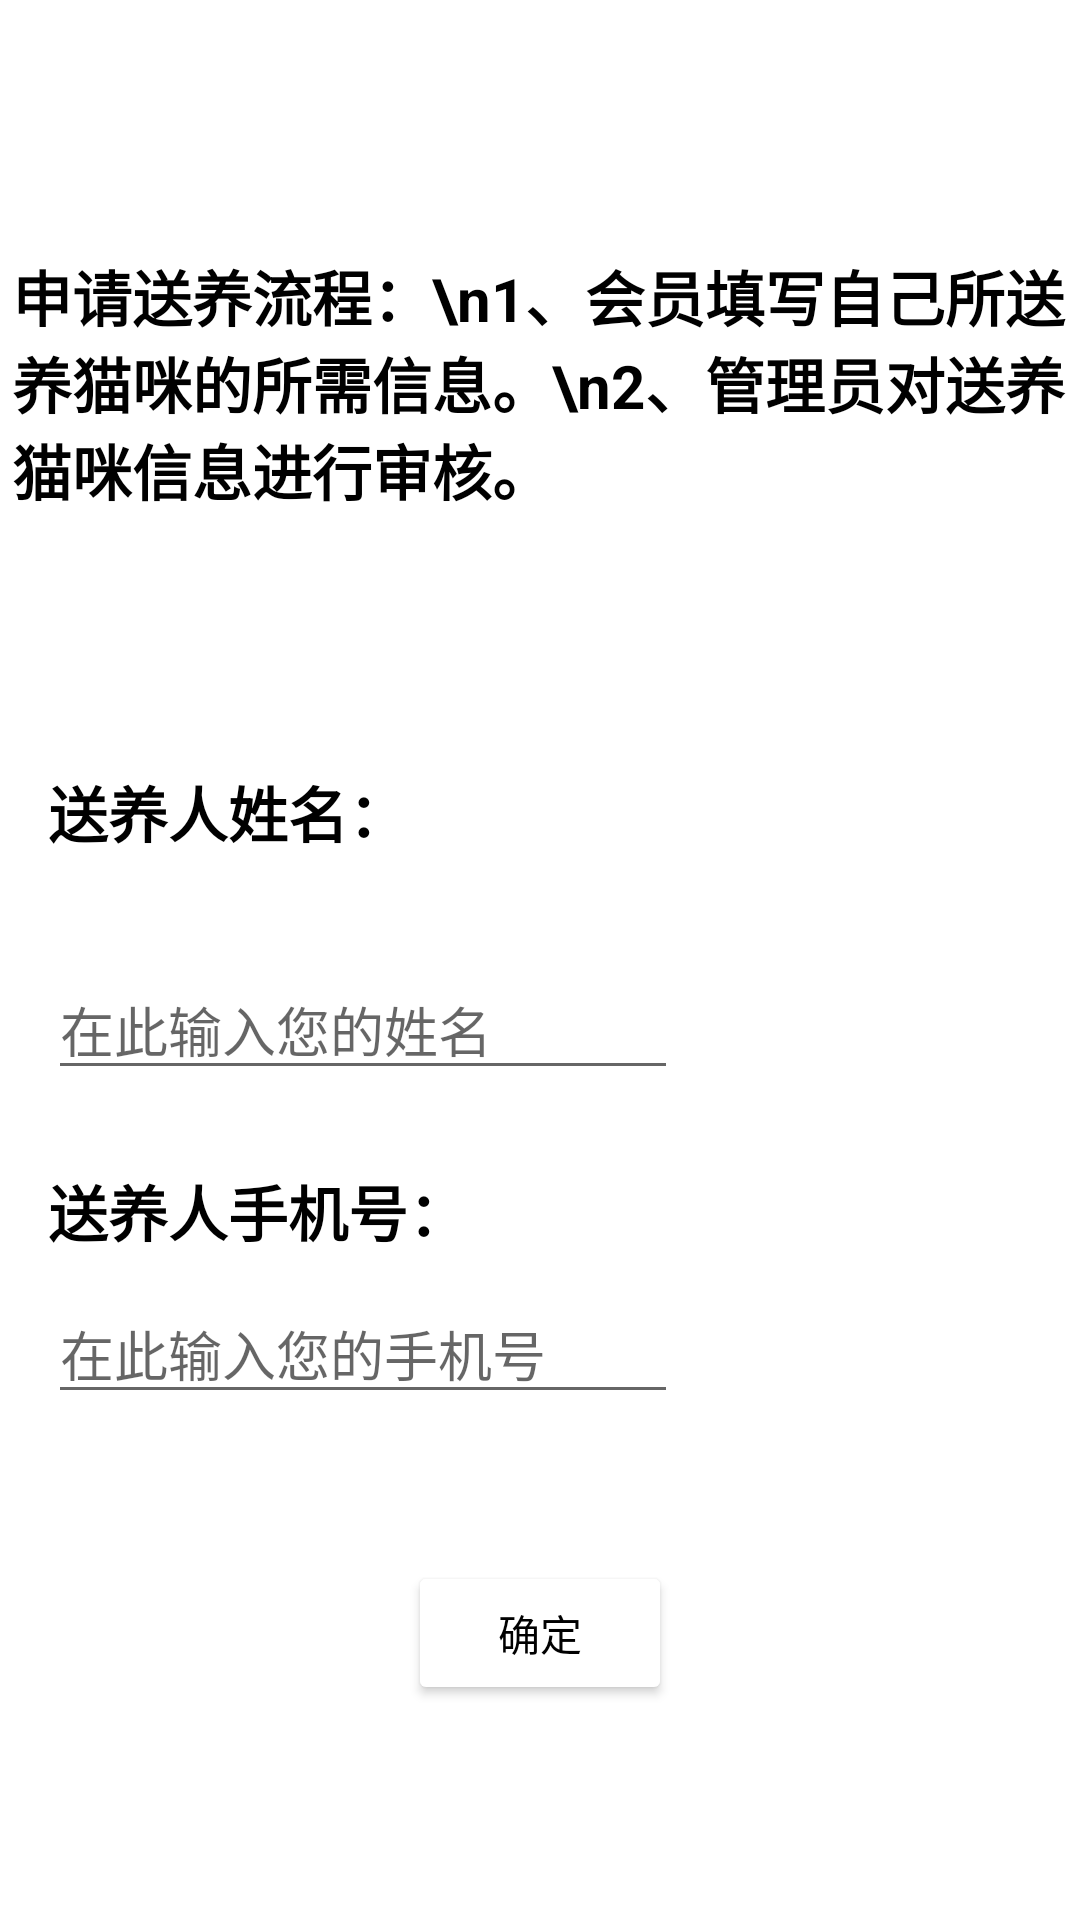

Layout XML and referenced resources for this Android screen:
<!-- AndroidManifest.xml: application theme Theme.PetShow -->
<!-- res/layout/request1.xml -->
<?xml version="1.0" encoding="utf-8"?>
<androidx.constraintlayout.widget.ConstraintLayout xmlns:android="http://schemas.android.com/apk/res/android"
    xmlns:app="http://schemas.android.com/apk/res-auto"
    xmlns:tools="http://schemas.android.com/tools"
    android:layout_width="match_parent"
    android:layout_height="match_parent">


    <TextView
        android:id="@+id/textView"
        android:layout_width="wrap_content"
        android:layout_height="wrap_content"
        android:layout_gravity="center"
        android:layout_marginStart="4dp"
        android:layout_marginTop="84dp"
        android:text="申请送养流程：\n1、会员填写自己所送养猫咪的所需信息。\n2、管理员对送养猫咪信息进行审核。"
        android:textColor="#000000"
        android:textSize="20sp"
        android:textStyle="bold"
        app:layout_constraintStart_toStartOf="parent"
        app:layout_constraintTop_toTopOf="parent" />

    <TextView
        android:id="@+id/textView2"
        android:layout_width="wrap_content"
        android:layout_height="wrap_content"
        android:layout_marginStart="16dp"
        android:layout_marginTop="172dp"
        android:textColor="#000000"
        android:textSize="20sp"
        android:textStyle="bold"
        android:text="送养人姓名："
        app:layout_constraintStart_toStartOf="parent"
        app:layout_constraintTop_toTopOf="@+id/textView" />

    <EditText
        android:id="@+id/editTextTextPersonName"
        android:layout_width="wrap_content"
        android:layout_height="wrap_content"
        android:layout_marginStart="16dp"
        android:layout_marginTop="64dp"
        android:ems="10"
        android:hint="在此输入您的姓名"
        android:inputType="textPersonName"
        app:layout_constraintStart_toStartOf="parent"
        app:layout_constraintTop_toTopOf="@+id/textView2" />

    <TextView
        android:id="@+id/textView3"
        android:layout_width="wrap_content"
        android:layout_height="wrap_content"
        android:layout_marginStart="16dp"
        android:layout_marginTop="69dp"
        android:text="送养人手机号："
        android:textColor="#000000"
        android:textSize="20sp"
        android:textStyle="bold"
        app:layout_constraintStart_toStartOf="parent"
        app:layout_constraintTop_toTopOf="@+id/editTextTextPersonName" />

    <EditText
        android:id="@+id/editTextTextPersonName2"
        android:layout_width="wrap_content"
        android:layout_height="wrap_content"
        android:layout_marginStart="16dp"
        android:layout_marginTop="39dp"
        android:ems="10"
        android:inputType="textPersonName"
        android:hint="在此输入您的手机号"
        app:layout_constraintStart_toStartOf="parent"
        app:layout_constraintTop_toTopOf="@+id/textView3" />

    <Button
        android:id="@+id/button"
        android:layout_width="wrap_content"
        android:layout_height="wrap_content"
        android:layout_marginTop="49dp"
        android:text="确定"
        android:textColor="@color/black"
        android:backgroundTint="@color/white"
        app:layout_constraintEnd_toEndOf="parent"
        app:layout_constraintStart_toStartOf="parent"
        app:layout_constraintTop_toBottomOf="@+id/editTextTextPersonName2" />


</androidx.constraintlayout.widget.ConstraintLayout>
<!-- resources referenced by this layout -->
<resources>
  <style name="Theme.PetShow" parent="Theme.MaterialComponents.DayNight.DarkActionBar">
          
          <item name="colorPrimary">@color/purple_500</item>
          <item name="colorPrimaryVariant">@color/purple_700</item>
          <item name="colorOnPrimary">@color/white</item>
          
          <item name="colorSecondary">@color/teal_200</item>
          <item name="colorSecondaryVariant">@color/teal_700</item>
          <item name="colorOnSecondary">@color/black</item>
          
          <item name="android:statusBarColor">?attr/colorPrimaryVariant</item>
          
      </style>
  <!-- not gathered from this repository: default colours our renderer supplied (Android Studio template values) -->
  <color name="purple_500">#FF6200EE</color>
  <color name="purple_700">#FF3700B3</color>
  <color name="teal_200">#FF03DAC5</color>
  <color name="teal_700">#FF018786</color>
  <color name="black">#FF000000</color>
  <color name="white">#FFFFFFFF</color>
</resources>
